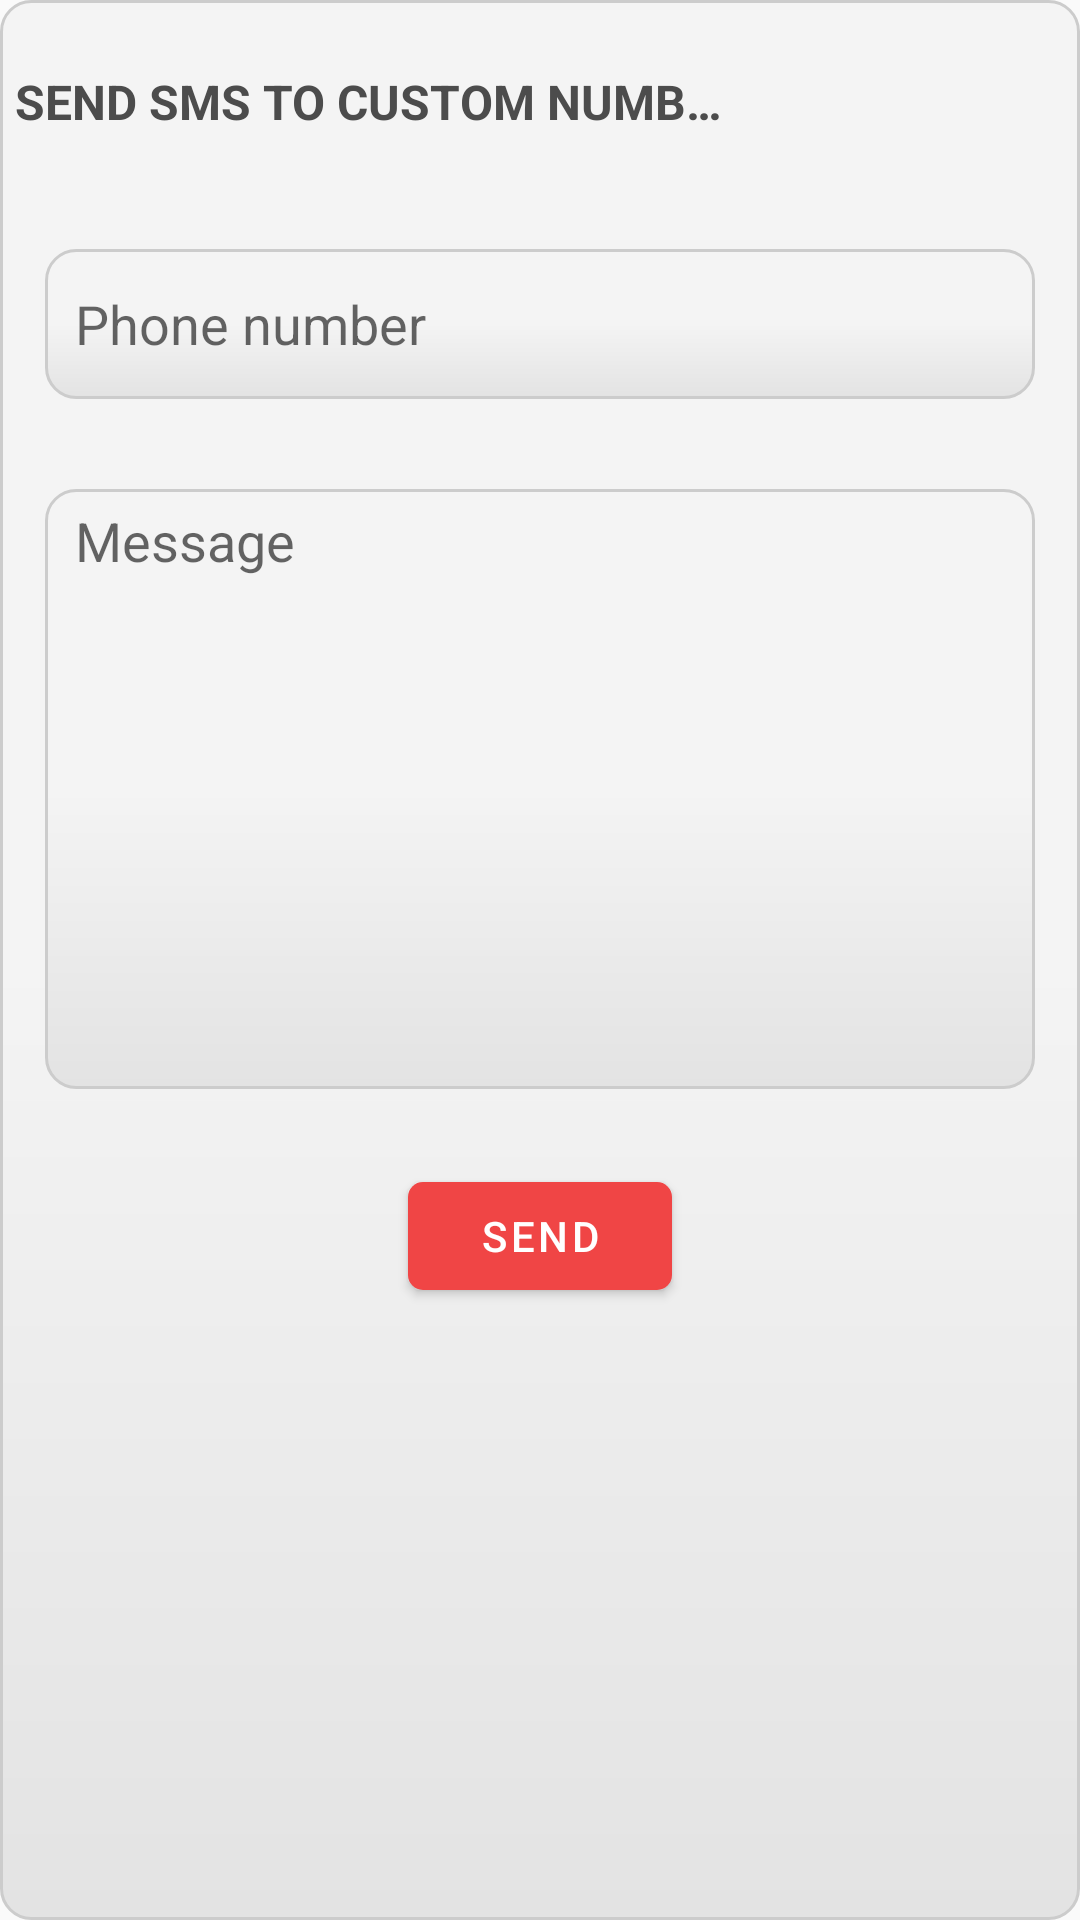

Layout XML and referenced resources for this Android screen:
<!-- AndroidManifest.xml: application theme Theme.FireFighters -->
<!-- res/layout/dialog_send_sms.xml -->
<?xml version="1.0" encoding="utf-8"?>
<LinearLayout xmlns:android="http://schemas.android.com/apk/res/android"
    xmlns:app="http://schemas.android.com/apk/res-auto"
    android:layout_width="match_parent"
    android:layout_height="wrap_content"
    android:orientation="vertical"
    android:layout_gravity="center"
    android:layout_margin="10dp"
    style="@style/CustomShapeRoundedGradient">
    <RelativeLayout
        android:layout_width="match_parent"
        android:layout_height="wrap_content"
        >
        <com.google.android.material.textview.MaterialTextView
            android:id="@+id/text_title"
            android:layout_width="wrap_content"
            android:layout_height="wrap_content"
            android:text="Send SMS to custom number"
            style="@style/CustomCleanTextColor"
            android:textSize="16sp"
            app:textAllCaps="true"
            android:textStyle="bold"
            android:maxLines="1"
            android:gravity="start"
            android:layout_marginLeft="5dp"
            android:layout_marginRight="5dp"
            android:ellipsize="end"
            android:textAllCaps="true"
            android:layout_centerInParent="true"
            android:layout_toLeftOf="@+id/button_close_dialog"
            android:layout_toStartOf="@+id/button_close_dialog"
            />
        <com.google.android.material.button.MaterialButton
            android:id="@+id/button_close_dialog"
            android:layout_width="wrap_content"
            android:layout_height="wrap_content"
            style="@style/Widget.MaterialComponents.Button.TextButton"
            app:rippleColor="@color/light_300"
            android:layout_margin="10dp"
            android:autoLink="all"
            android:ellipsize="end"
            android:linksClickable="true"
            android:maxLines="1"
            app:icon="@drawable/ic_baseline_close_24"
            android:textColor="@color/purple_200"
            app:iconTint="@color/purple_200"
            app:iconGravity="textEnd"
            android:layout_gravity="end"
            android:gravity="center"
            android:layout_alignParentEnd="true"
            android:layout_alignParentRight="true"
            />
    </RelativeLayout>
    <androidx.core.widget.NestedScrollView
        android:layout_width="match_parent"
        android:layout_height="wrap_content"
        android:orientation="vertical"
        android:layout_marginBottom="10dp"
        >
        <LinearLayout
            android:layout_width="match_parent"
            android:layout_height="wrap_content"
            android:orientation="vertical"
            >
            <com.google.android.material.textfield.TextInputEditText
                android:id="@+id/text_input_sms_phone_number"
                android:layout_width="match_parent"
                android:layout_height="50dp"
                android:layout_marginLeft="15dp"
                android:layout_marginTop="15dp"
                android:layout_marginRight="15dp"
                android:layout_marginBottom="15dp"
                android:paddingLeft="10dp"
                android:paddingRight="10dp"
                android:inputType="number"
                android:hint="Phone number"
                app:textInputLayoutFocusedRectEnabled="true"
                style="@style/CustomShapeRoundedGradient"
                />
            <com.google.android.material.textfield.TextInputEditText
                android:id="@+id/text_input_sms_message"
                android:layout_width="match_parent"
                android:layout_height="200dp"
                android:layout_marginLeft="15dp"
                android:layout_marginTop="15dp"
                android:layout_marginRight="15dp"
                android:layout_marginBottom="15dp"
                android:paddingLeft="10dp"
                android:paddingRight="10dp"
                android:inputType="text"
                android:hint="Message"
                android:gravity="start"
                android:paddingTop="5dp"
                android:paddingBottom="5dp"
                android:maxLines="5"
                app:textInputLayoutFocusedRectEnabled="true"
                style="@style/CustomShapeRoundedGradient"
                />
            <com.google.android.material.button.MaterialButton
                android:id="@+id/button_send_sms_unit"
                android:layout_width="wrap_content"
                android:layout_height="wrap_content"
                android:layout_marginLeft="20dp"
                android:layout_marginRight="20dp"
                android:layout_marginTop="10dp"
                android:layout_marginBottom="10dp"
                android:text="Send"
                app:cornerRadius="5dp"
                app:layout_constraintLeft_toLeftOf="parent"
                app:layout_constraintRight_toRightOf="parent"
                app:layout_constraintTop_toBottomOf="@+id/linear_remember_forgot"
                android:layout_gravity="center"
                />
        </LinearLayout>
    </androidx.core.widget.NestedScrollView>
</LinearLayout>
<!-- resources referenced by this layout -->
<resources>
  <color name="light_300">#E3E3E3</color>
  <color name="purple_200">#F04545</color>
  <style name="CustomCleanTextColor">
          <item name="android:textColor">@color/dark_500</item>
      </style>
  <style name="CustomShapeRoundedGradient">
          <item name="android:background">@drawable/rounded_shape_gradient_light</item>
      </style>
  <style name="Theme.FireFighters" parent="Theme.MaterialComponents.DayNight.NoActionBar.Bridge">
          
          <item name="colorPrimary">@color/purple_200</item>
          <item name="colorPrimaryVariant">@color/purple_500</item>
          <item name="colorOnPrimary">@color/white</item>
          
          <item name="colorSecondary">@color/teal_200</item>
          <item name="colorSecondaryVariant">@color/teal_700</item>
          <item name="colorOnSecondary">@color/black</item>
          
          <item name="android:statusBarColor" tools:targetApi="l">?attr/colorPrimaryVariant</item>
          
      </style>
  <color name="dark_500">#4C4C4C</color>
  <!-- drawable rounded_shape_gradient_light (drawable) -->
  <?xml version="1.0" encoding="utf-8"?>
  <shape xmlns:android="http://schemas.android.com/apk/res/android"
      android:shape="rectangle">
      <gradient android:startColor="@color/light"
          android:centerColor="@color/light"
          android:endColor="@color/light_300"
          android:angle="@integer/shape_angle"
          android:type="linear"
          />
      <corners android:radius="@dimen/shape_radius"/>
      <stroke android:width="1dp" android:color="@color/light_400"/>
  </shape>
  <color name="purple_500">#B71C1C</color>
  <color name="white">#FFFFFF</color>
  
      //Light colors
  <color name="teal_200">#FF03DAC5</color>
  <color name="teal_700">#FF018786</color>
  <color name="black">#000000</color>
  <color name="light">#F4F4F4</color>
  <dimen name="shape_radius">10dp</dimen>
  <color name="light_400">#CCCCCC</color>
</resources>
